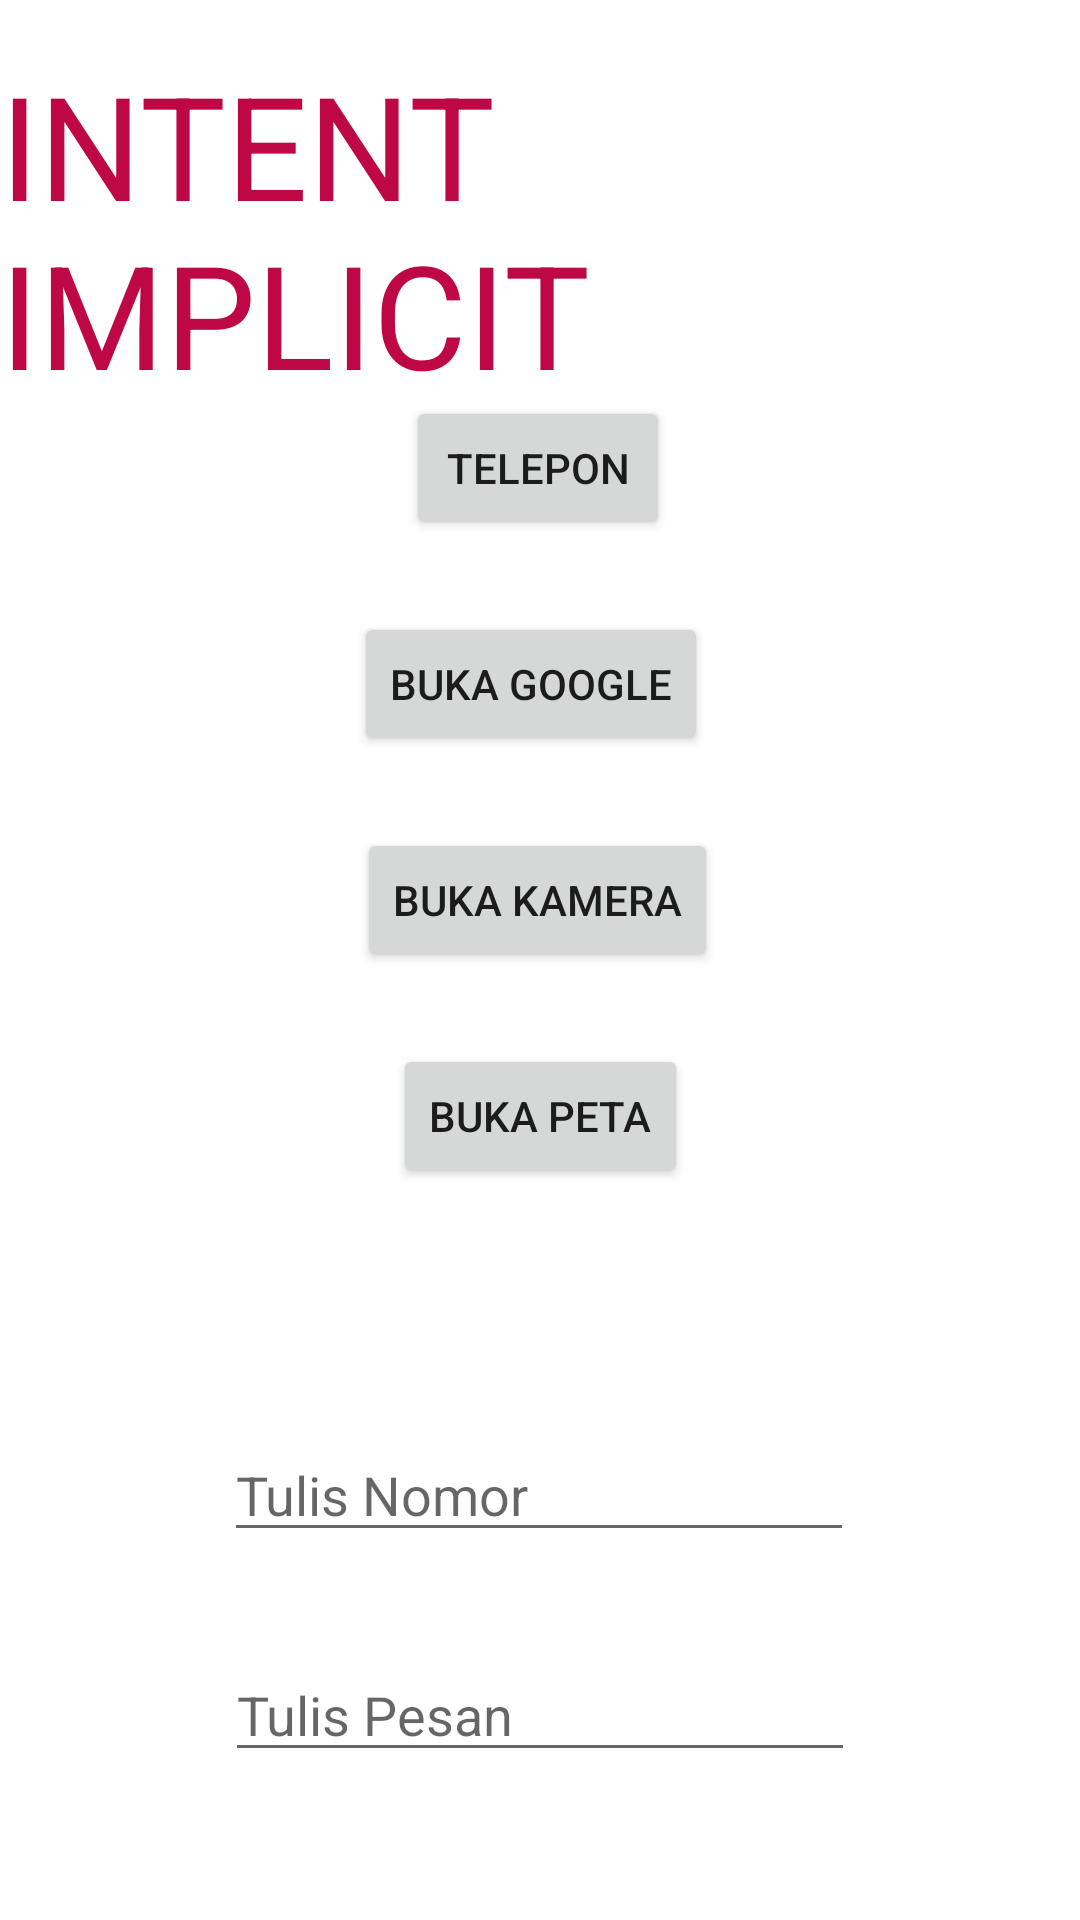

Layout XML and referenced resources for this Android screen:
<!-- AndroidManifest.xml: application theme Theme.CobaPertama -->
<!-- res/layout/activity_intent_implicit.xml -->
<?xml version="1.0" encoding="utf-8"?>
<androidx.constraintlayout.widget.ConstraintLayout xmlns:android="http://schemas.android.com/apk/res/android"
    xmlns:app="http://schemas.android.com/apk/res-auto"
    xmlns:tools="http://schemas.android.com/tools"
    android:layout_width="match_parent"
    android:layout_height="match_parent"
    tools:context=".IntentImplicit">

    <Button
        android:id="@+id/button_dial"
        android:layout_width="wrap_content"
        android:layout_height="wrap_content"
        android:layout_marginTop="132dp"
        android:text="TELEPON"
        app:layout_constraintEnd_toEndOf="parent"
        app:layout_constraintHorizontal_bias="0.498"
        app:layout_constraintStart_toStartOf="parent"
        app:layout_constraintTop_toTopOf="parent" />

    <Button
        android:id="@+id/button_google"
        android:layout_width="wrap_content"
        android:layout_height="wrap_content"
        android:layout_marginTop="24dp"
        android:text="buka google"
        app:layout_constraintEnd_toEndOf="parent"
        app:layout_constraintHorizontal_bias="0.488"
        app:layout_constraintStart_toStartOf="parent"
        app:layout_constraintTop_toBottomOf="@+id/button_dial" />

    <Button
        android:id="@+id/button_kamera"
        android:layout_width="wrap_content"
        android:layout_height="wrap_content"
        android:layout_marginTop="24dp"
        android:text="buka kamera"
        app:layout_constraintEnd_toEndOf="parent"
        app:layout_constraintHorizontal_bias="0.496"
        app:layout_constraintStart_toStartOf="parent"
        app:layout_constraintTop_toBottomOf="@+id/button_google" />

    <Button
        android:id="@+id/button_peta"
        android:layout_width="wrap_content"
        android:layout_height="wrap_content"
        android:layout_marginTop="24dp"
        android:text="Buka Peta"
        app:layout_constraintEnd_toEndOf="parent"
        app:layout_constraintHorizontal_bias="0.501"
        app:layout_constraintStart_toStartOf="parent"
        app:layout_constraintTop_toBottomOf="@+id/button_kamera" />

    <EditText
        android:id="@+id/et_phone"
        android:layout_width="wrap_content"
        android:layout_height="wrap_content"
        android:layout_marginTop="80dp"
        android:ems="10"
        android:hint="Tulis Nomor"
        android:inputType="phone"
        app:layout_constraintEnd_toEndOf="parent"
        app:layout_constraintHorizontal_bias="0.497"
        app:layout_constraintStart_toStartOf="parent"
        app:layout_constraintTop_toBottomOf="@+id/button_peta" />

    <EditText
        android:id="@+id/et_message"
        android:layout_width="wrap_content"
        android:layout_height="wrap_content"
        android:layout_marginTop="32dp"
        android:ems="10"
        android:gravity="start|top"
        android:hint="Tulis Pesan"
        android:inputType="textMultiLine"
        app:layout_constraintEnd_toEndOf="parent"
        app:layout_constraintStart_toStartOf="parent"
        app:layout_constraintTop_toBottomOf="@+id/et_phone" />

    <Button
        android:id="@+id/buttonKirim"
        android:layout_width="wrap_content"
        android:layout_height="wrap_content"
        android:layout_marginTop="60dp"
        android:text="Kirim Pesan"
        app:layout_constraintEnd_toEndOf="parent"
        app:layout_constraintStart_toStartOf="parent"
        app:layout_constraintTop_toBottomOf="@+id/et_message" />

    <TextView
        android:id="@+id/textView10"
        android:layout_width="wrap_content"
        android:layout_height="wrap_content"
        android:layout_marginTop="16dp"
        android:text="Intent Implicit"
        android:textAllCaps="true"
        style="@style/h1_red"
        app:layout_constraintEnd_toEndOf="parent"
        app:layout_constraintStart_toStartOf="parent"
        app:layout_constraintTop_toTopOf="parent" />
</androidx.constraintlayout.widget.ConstraintLayout>
<!-- resources referenced by this layout -->
<resources>
  <style name="h1_red">
          <item name="android:textSize">48sp</item>
          <item name="android:textColor">@color/pink_variant</item>
      </style>
  <style name="Theme.CobaPertama" parent="Theme.MaterialComponents.DayNight.DarkActionBar">
          
          <item name="colorPrimary">@color/navyBlue</item>
          <item name="colorPrimaryVariant">@color/purple_700</item>
          <item name="colorOnPrimary">@color/white</item>
          
          <item name="colorSecondary">@color/pink</item>
          <item name="colorSecondaryVariant">@color/pink_variant</item>
          <item name="colorOnSecondary">@color/black</item>
          
          <item name="android:statusBarColor" tools:targetApi="l">?attr/colorPrimaryVariant</item>
          
      </style>
  <color name="pink_variant">#BD0845</color>
  <color name="navyBlue">#030E49</color>
  <color name="purple_700">#FF3700B3</color>
  <color name="white">#FFFFFFFF</color>
  <color name="pink">#F81562</color>
  <color name="black">#FF000000</color>
</resources>
